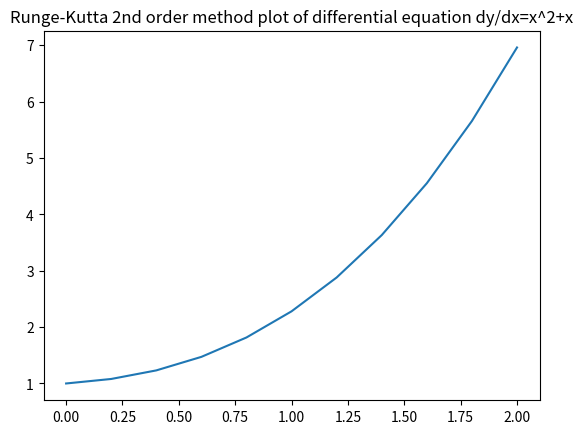

This chart was generated by the following Python code:
import numpy as np
import pandas as pd
import matplotlib.pyplot as plt
def f(x, y):
    return x**2+x
x0 = 0
y0 = 1
intervals = np.linspace(0, 2, 11)
h = intervals[1] - intervals[0]

y = list()
y.append(y0)
for x in intervals[1:]:
    x0 = x
    k1 = h * f(x0, y[-1])
    k2 = h * (f((x0+h), (y[-1]+k1)))
    yi = y[-1] + 1/2*(k1+k2)
    y.append(yi)

df = pd.DataFrame()
df["xi"]= intervals
df["yi"] = y
print(df)

plt.plot(intervals, y)
plt.title("Runge-Kutta 2nd order method plot of differential equation dy/dx=x^2+x")
plt.show()
